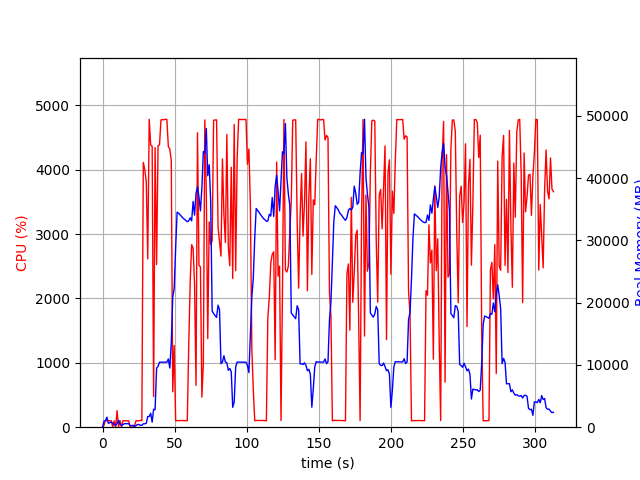

The data file committed next to this chart (first rows):
elapsed_time, nproc, cpu, mem_real, mem_virtual
3.981590270996094e-05, 1, 0.0, 10.06, 3186
1.006, 16, 29.8, 980.1, 6260
2.014, 5, 105.3, 1027, 3199
3.021, 11, 101.2, 1614, 5625
4.03, 3, 101.2, 622.4, 2199
5.037, 3, 99.2, 729.5, 2295
6.046, 3, 99.3, 824.3, 2413
7.053, 5, 3.0, 651.3, 2757
8.063, 3, 99.3, 368.4, 1861
9.07, 3, 3.0, 317.1, 1815
10.08, 4, 257.0, 587.3, 2467
11.08, 8, 7.9, 1112, 4031
12.09, 3, 102.2, 474.3, 2109
13.1, 3, 3.0, 265.4, 1866
14.11, 3, 100.2, 405.7, 2038
15.12, 3, 99.9, 565.2, 2218
16.13, 3, 100.0, 571.5, 2246
17.14, 3, 99.9, 571.5, 2246
18.15, 3, 99.0, 557.7, 2246
19.16, 3, 1.0, 248.3, 1865
20.17, 3, 0.0, 251.9, 1792
21.18, 3, 0.0, 311.2, 1954
22.19, 1, 22.8, 82.01, 192.3
23.2, 1, 99.9, 254.8, 1322
24.21, 1, 99.9, 434.9, 1450
25.22, 1, 99.0, 434.9, 1450
26.23, 1, 106.0, 308.3, 5453
27.24, 1, 101.0, 308.3, 5453
28.25, 1, 4115, 541.8, 5453
29.28, 1, 4000, 551.3, 5453
30.3, 1, 3819, 619.3, 6017
31.32, 1, 2616, 1715, 7305
32.34, 1, 4784, 1715, 7305
33.36, 1, 4386, 2230, 7305
34.38, 1, 4367, 807.6, 7305
35.39, 1, 477.8, 2886, 9425
36.4, 1, 4344, 2800, 9425
37.46, 1, 2528, 9497, 19991
38.47, 1, 4376, 9768, 19991
39.47, 1, 4388, 10446, 19991
40.5, 1, 4775, 10446, 19991
41.52, 1, 4779, 10446, 19991
42.54, 1, 4777, 10446, 19991
43.56, 1, 4786, 10446, 19991
44.58, 1, 4782, 10442, 19991
45.6, 1, 4361, 10954, 19991
46.62, 1, 4324, 9502, 19991
47.64, 1, 4135, 13519, 35137
48.64, 1, 550.4, 20933, 35137
49.66, 1, 1269, 22303, 55617
50.67, 1, 101.2, 28807, 55617
51.67, 1, 102.2, 34530, 55617
52.68, 1, 103.2, 34366, 55617
53.69, 1, 103.1, 34122, 55617
54.7, 1, 103.2, 33859, 55617
55.7, 1, 103.3, 33592, 55617
56.71, 1, 101.3, 33390, 55617
57.72, 1, 102.2, 33190, 55617
58.73, 1, 100.2, 33005, 55617
59.73, 1, 1269, 33144, 55617
... 249 more rows
